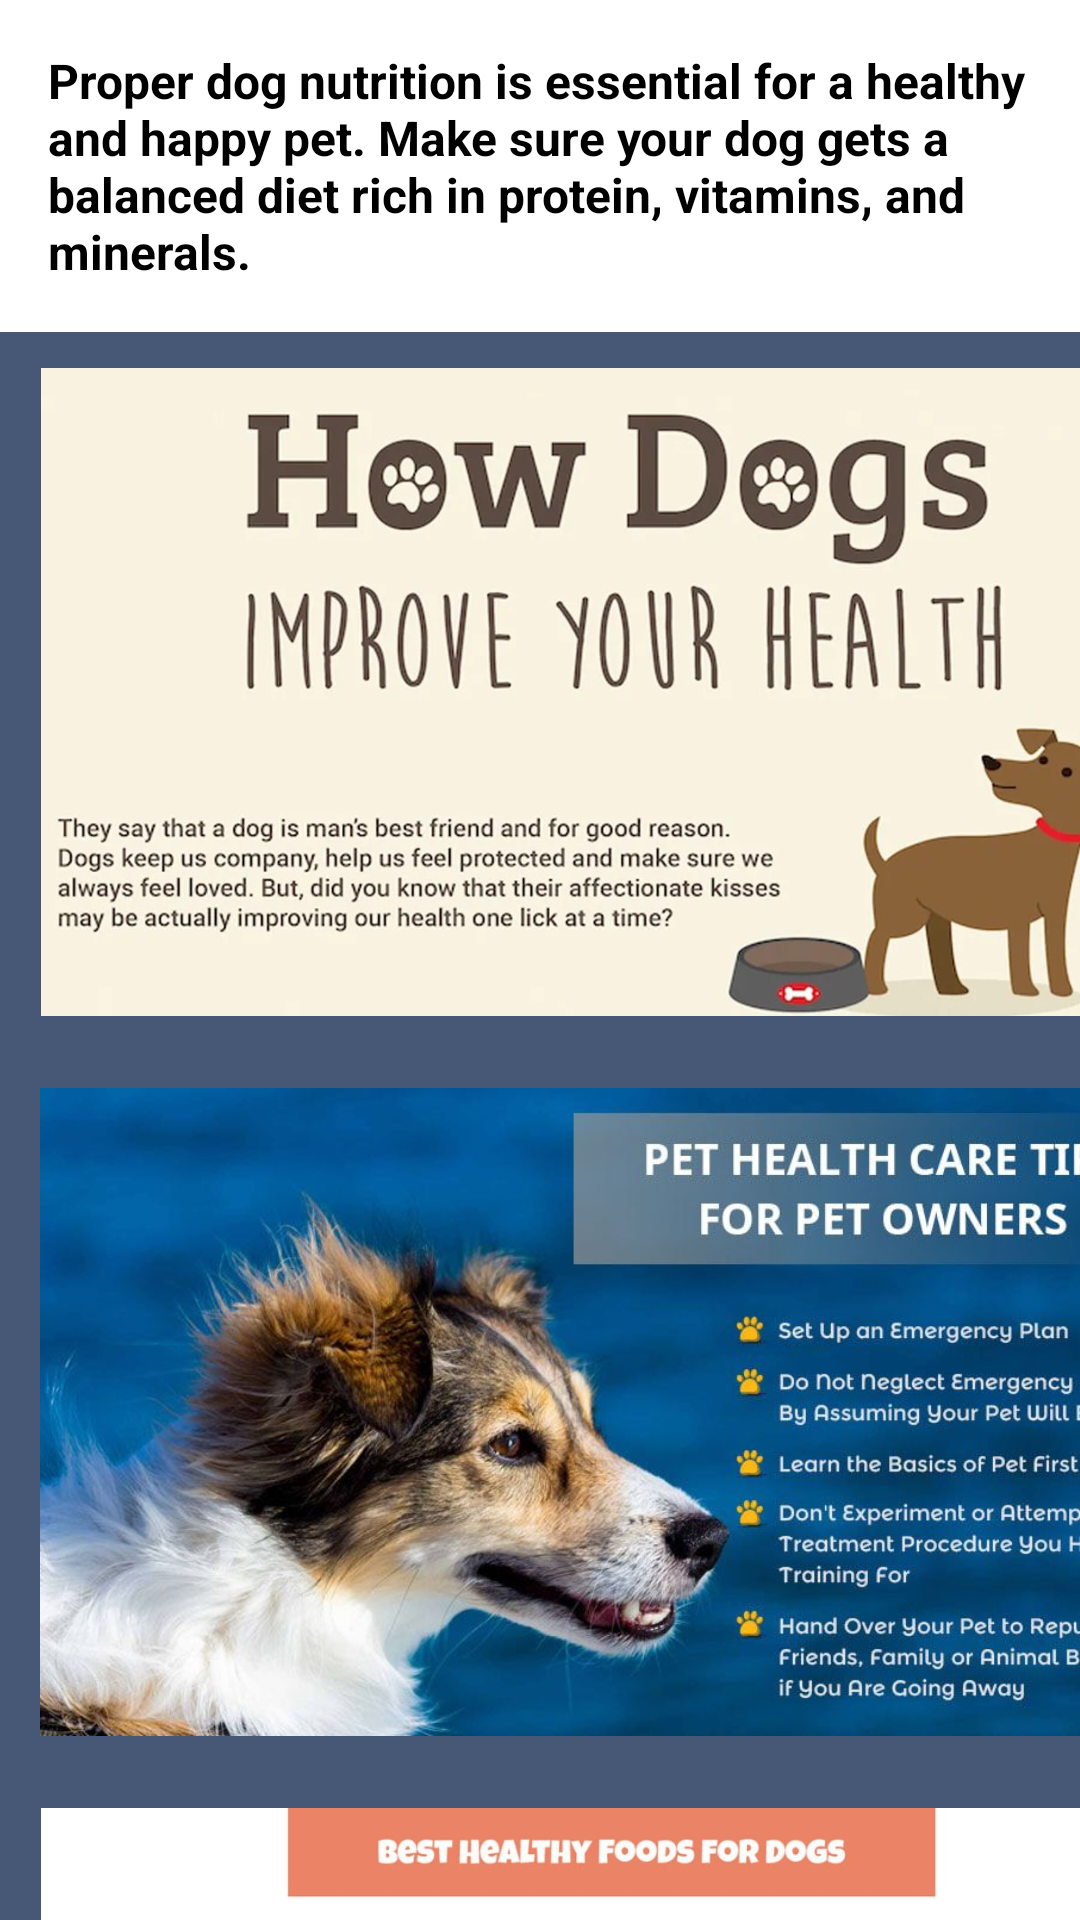

Layout XML and referenced resources for this Android screen:
<!-- AndroidManifest.xml: application theme Theme.Twice -->
<!-- res/layout/fragment_info.xml -->
<?xml version="1.0" encoding="utf-8"?>
<LinearLayout xmlns:android="http://schemas.android.com/apk/res/android"
    xmlns:app="http://schemas.android.com/apk/res-auto"
    xmlns:tools="http://schemas.android.com/tools"
    android:layout_width="match_parent"
    android:layout_height="match_parent"
    android:background="@color/base_back2"
    android:orientation="vertical"
    tools:context=".ui.fragment.CartFragment">

    
    <TextView
        android:id="@+id/dogNutritionText"
        android:layout_width="match_parent"
        android:layout_height="wrap_content"
        android:padding="16dp"
        android:text="Proper dog nutrition is essential for a healthy and happy pet. Make sure your dog gets a balanced diet rich in protein, vitamins, and minerals."
        android:textColor="@android:color/black"
        android:textSize="16sp"
        android:textStyle="bold"
        android:background="@color/white" />

    <androidx.core.widget.NestedScrollView
        android:id="@+id/nestedScrollView"
        android:layout_width="match_parent"
        android:layout_height="match_parent">

        <LinearLayout
            android:layout_width="match_parent"
            android:layout_height="wrap_content"
            android:orientation="vertical">

            

            

            <ImageView
                android:id="@+id/imageView1"
                android:layout_width="411dp"
                android:layout_height="240dp"
                android:padding="12dp"
                android:src="@drawable/banner2" />

            <ImageView
                android:id="@+id/imageView2"
                android:layout_width="411dp"
                android:layout_height="240dp"
                android:layout_weight="1"
                android:padding="12dp"
                android:src="@drawable/banner" />

            <ImageView
                android:id="@+id/imageView3"
                android:layout_width="411dp"
                android:layout_height="240dp"
                android:layout_weight="1"
                android:padding="12dp"
                android:src="@drawable/banner3" />

        </LinearLayout>
    </androidx.core.widget.NestedScrollView>

</LinearLayout>
<!-- resources referenced by this layout -->
<resources>
  <color name="base_back2">#475877</color>
  <color name="white">#fff</color>
  <!-- drawable banner: jpeg bitmap (drawable, 90094 bytes) -->
  <!-- drawable banner2: jpeg bitmap (drawable, 75673 bytes) -->
  <!-- drawable banner3: jpeg bitmap (drawable, 45088 bytes) -->
  <style name="Theme.Twice" parent="Base.Theme.Twice">
          
          <item name="colorPrimary">@color/btn_color</item>
          <item name="android:textColor">@color/black</item>
          <item name="android:statusBarColor">@color/orange</item>
  
          <item name="android:navigationMode">@color/black</item>
      </style>
  <style name="Base.Theme.Twice" parent="Theme.Material3.DayNight.NoActionBar">
          
          
      </style>
  <color name="btn_color">#4D4DFF</color>
  <color name="black">#FFFFFF</color>
  <color name="orange">#66B2FF</color>
</resources>
